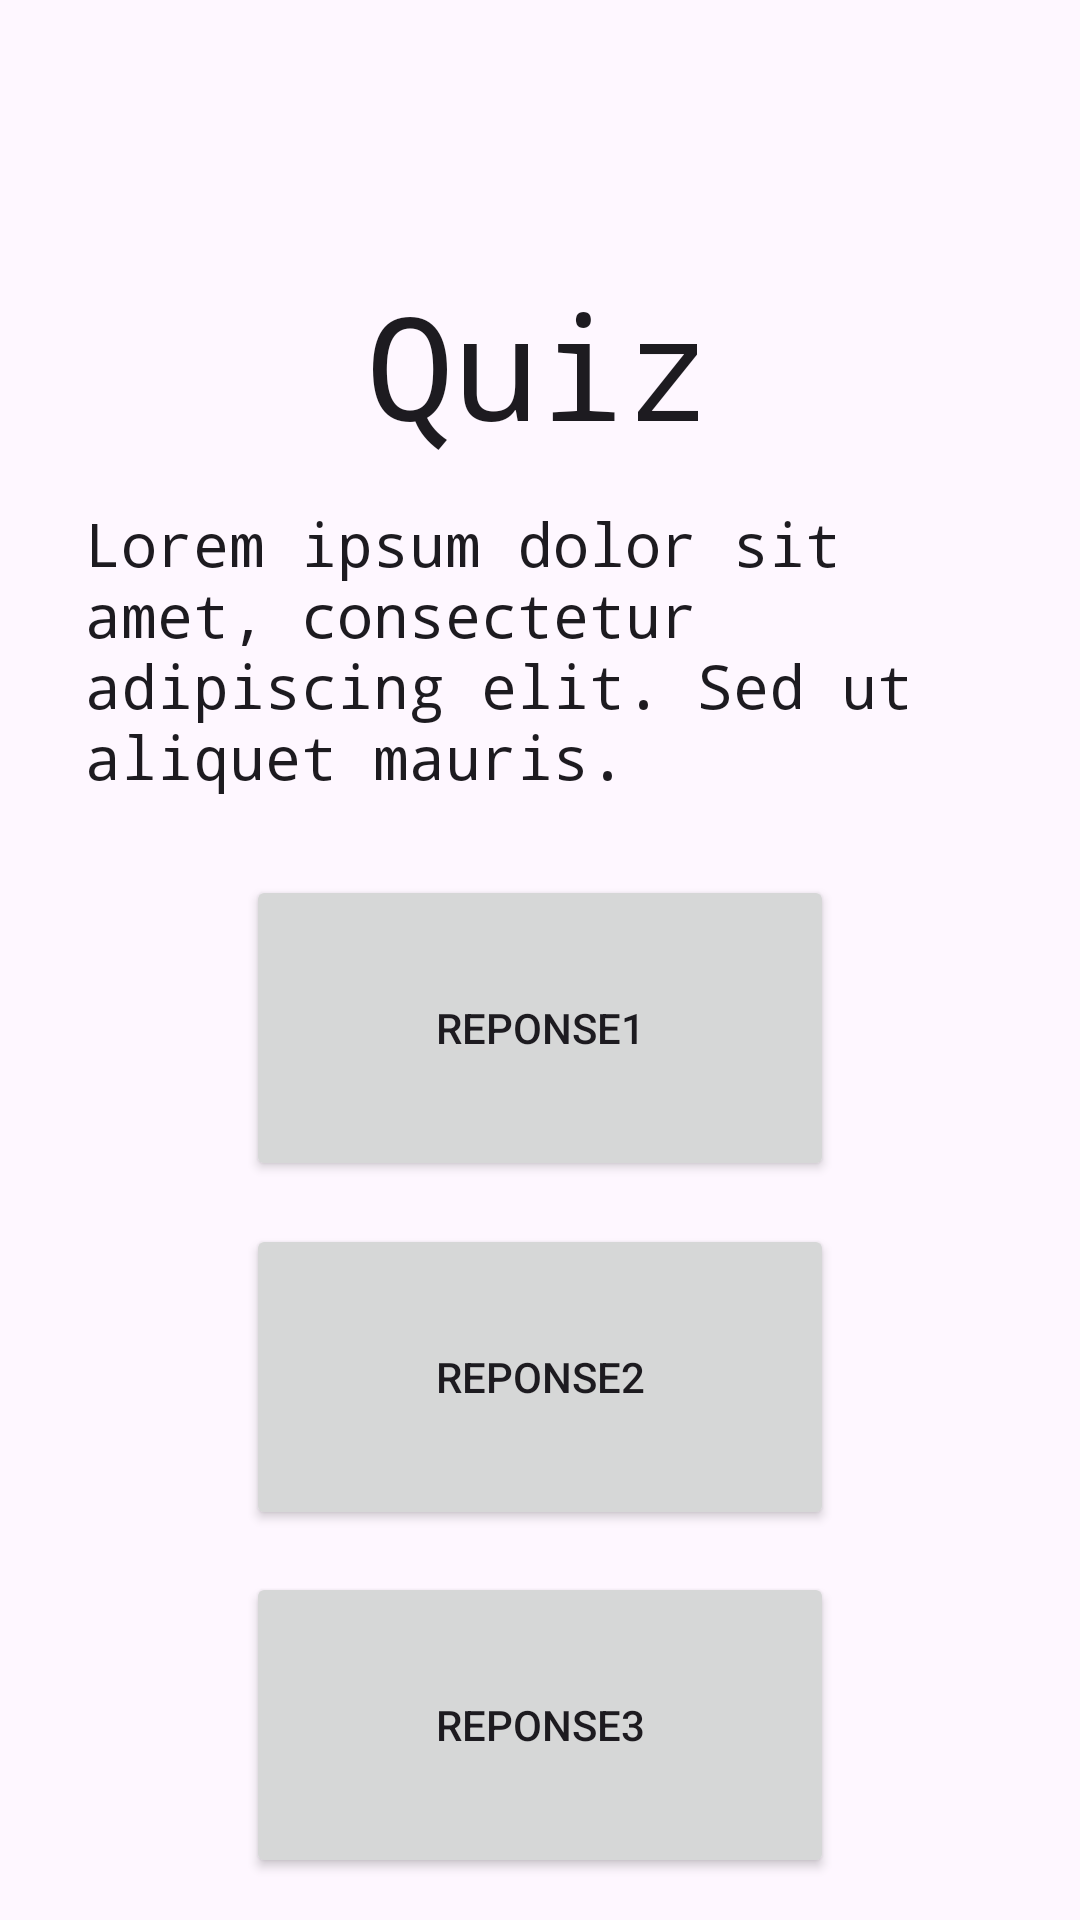

The Android layout XML behind this screen, and the referenced resources:
<!-- AndroidManifest.xml: application theme Theme.JoQuiz -->
<!-- res/layout/quiz.xml -->
<?xml version="1.0" encoding="utf-8"?>
<androidx.constraintlayout.widget.ConstraintLayout xmlns:android="http://schemas.android.com/apk/res/android"
    xmlns:app="http://schemas.android.com/apk/res-auto"
    xmlns:tools="http://schemas.android.com/tools"
    android:layout_width="match_parent"
    android:layout_height="match_parent"
    tools:context=".Quiz">

    <TextView
        android:id="@+id/textview_TitreQuiz"
        android:layout_width="wrap_content"
        android:layout_height="wrap_content"
        android:fontFamily="monospace"
        android:text="Quiz"
        android:textSize="48sp"
        android:textAppearance="@style/TextAppearance.AppCompat.Large"
        app:layout_constraintBottom_toBottomOf="parent"
        app:layout_constraintEnd_toEndOf="parent"
        app:layout_constraintHorizontal_bias="0.498"
        app:layout_constraintStart_toStartOf="parent"
        app:layout_constraintTop_toTopOf="parent"
        app:layout_constraintVertical_bias="0.155" />

    <TextView
        android:id="@+id/textview_Question"
        android:layout_width="303dp"
        android:layout_height="110dp"
        android:fontFamily="monospace"
        android:text="Lorem ipsum dolor sit amet, consectetur adipiscing elit. Sed ut aliquet mauris."
        android:textAppearance="@style/TextAppearance.AppCompat.Large"
        android:textSize="20sp"
        app:layout_constraintBottom_toTopOf="@id/button_reponse1"
        app:layout_constraintEnd_toEndOf="parent"
        app:layout_constraintHorizontal_bias="0.498"
        app:layout_constraintStart_toStartOf="parent"
        app:layout_constraintTop_toBottomOf="@+id/textview_TitreQuiz"
        app:layout_constraintVertical_bias="0.317" />

    <Button
        android:id="@+id/button_reponse1"
        android:layout_width="196dp"
        android:layout_height="102dp"
        android:text="reponse1"
        app:layout_constraintBottom_toTopOf="@+id/button_reponse2"
        app:layout_constraintEnd_toEndOf="parent"
        app:layout_constraintStart_toStartOf="parent"
        app:layout_constraintTop_toBottomOf="@+id/textview_Question" />

    <Button
        android:id="@+id/button_reponse2"
        android:layout_width="196dp"
        android:layout_height="102dp"
        android:text="reponse2"
        app:layout_constraintBottom_toTopOf="@+id/button_reponse3"
        app:layout_constraintTop_toBottomOf="@+id/button_reponse1"
        app:layout_constraintEnd_toEndOf="parent"
        app:layout_constraintStart_toStartOf="parent" />

    <Button
        android:id="@+id/button_reponse3"
        android:layout_width="196dp"
        android:layout_height="102dp"
        android:text="reponse3"
        app:layout_constraintBottom_toBottomOf="parent"
        app:layout_constraintEnd_toEndOf="parent"
        app:layout_constraintTop_toBottomOf="@+id/button_reponse2"
        app:layout_constraintStart_toStartOf="parent" />


</androidx.constraintlayout.widget.ConstraintLayout>
<!-- resources referenced by this layout -->
<resources>
  <style name="Theme.JoQuiz" parent="Base.Theme.JoQuiz" />
  <style name="Base.Theme.JoQuiz" parent="Theme.Material3.DayNight.NoActionBar">
          
          
      </style>
</resources>
